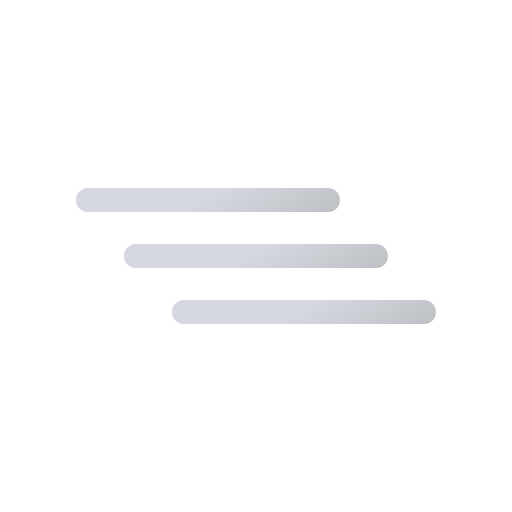
t = 0.00 s
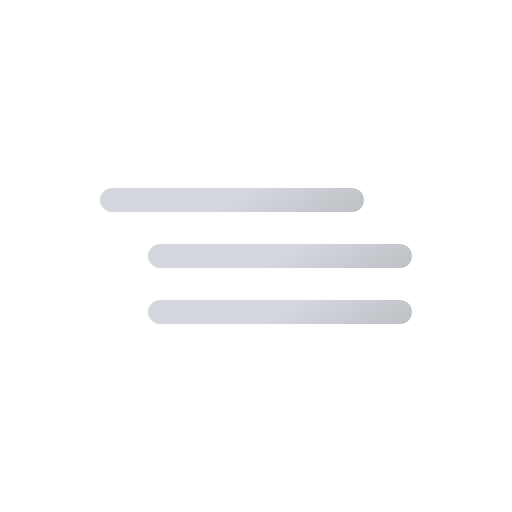
t = 0.75 s
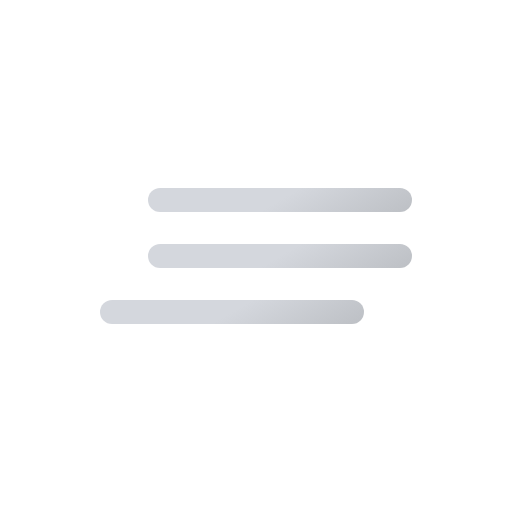
t = 2.25 s
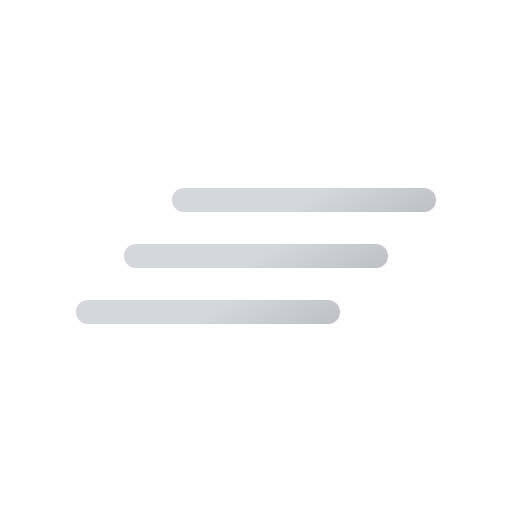
t = 3.00 s
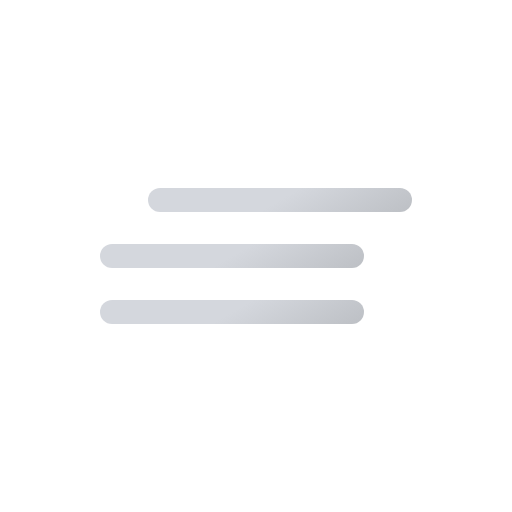
t = 3.75 s
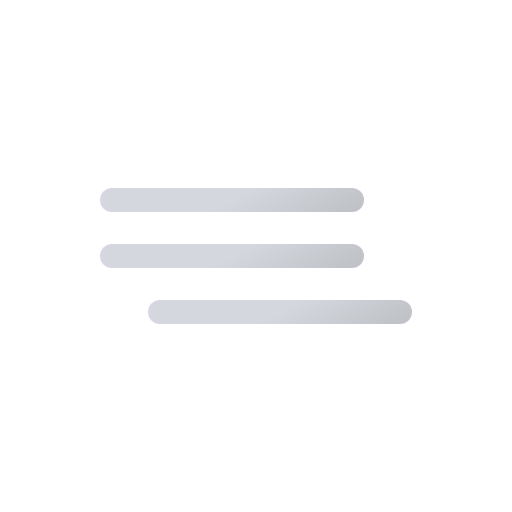
t = 5.25 s

The animated SVG that drew these frames (rendered in a browser with its animation timeline set to each time). Animation: 3 SMIL elements (animateTransform=3); one cycle of 6.00 s, repeats indefinitely.

<svg xmlns="http://www.w3.org/2000/svg" xmlns:xlink="http://www.w3.org/1999/xlink" viewBox="0 0 512 512"><defs><linearGradient id="a" x1="220" x2="292" y1="137.7" y2="262.4" gradientUnits="userSpaceOnUse"><stop offset="0" stop-color="#d4d7dd"/><stop offset=".5" stop-color="#d4d7dd"/><stop offset="1" stop-color="#bec1c6"/></linearGradient><linearGradient xlink:href="#a" id="b" y1="193.7" y2="318.4"/><linearGradient xlink:href="#a" id="c" y1="249.7" y2="374.4"/></defs><path fill="none" stroke="url(#a)" stroke-linecap="round" stroke-miterlimit="10" stroke-width="24" d="M136 200h240"><animateTransform additive="sum" attributeName="transform" dur="6s" repeatCount="indefinite" type="translate" values="-48 0; 48 0; -48 0"/></path><path fill="none" stroke="url(#b)" stroke-linecap="round" stroke-miterlimit="10" stroke-width="24" d="M136 256h240"><animateTransform additive="sum" attributeName="transform" begin="-1.5s" dur="6s" repeatCount="indefinite" type="translate" values="-48 0; 48 0; -48 0"/></path><path fill="none" stroke="url(#c)" stroke-linecap="round" stroke-miterlimit="10" stroke-width="24" d="M136 312h240"><animateTransform additive="sum" attributeName="transform" dur="6s" repeatCount="indefinite" type="translate" values="48 0; -48 0; 48 0"/></path></svg>
